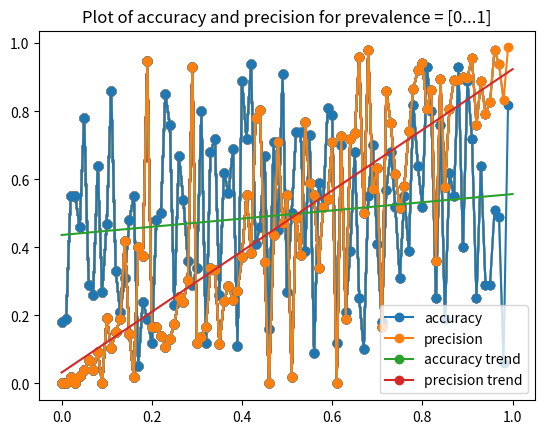

Python code for this plot:

'''

Problem Statement:

We noted that the conventional accuracy measure — the ratio of TN + TP to the
total cases is not always a revealing measure of test performance. Simulate the
accuracy and precision for the current confusion matrix as prevalence varies from
0 to 1, and plot the results.

Terms to define:

Accuracy    = sum of diagonal / total count
Precision   = PPV = TP / ( TP + TN )
Prevalence  = P(True)

'''

import numpy as np
import matplotlib.pyplot as plt

total_population: int = 100

PREVALENCE = np.linspace(0, 1, 101)
# print(prevalence)


# as prevalence increases from 0 to 1 we need to generate a new matrix of values at each step

def generate_matrix(prevalence) -> np.ndarray:

    ''' 
    matrix scheme is as such:

                P   N
               _______
        True  | TP  FN  sum = prev * total_pop
        False | FP  TN  
    '''
    try:
        # generate a random number of true and false values to fill the matrix

        if prevalence == 0:
            FP = np.random.randint(0, total_population)
            TN = total_population - FP

            return np.array([[0, 0],
                            [FP, TN]])
        
        if prevalence == 1:
            TP = np.random.randint(0, total_population)
            FN = total_population - TP

            return np.array([[TP, FN],
                             [0, 0]])

        total_true = prevalence * total_population  # TP + FN
        TP = np.random.randint(0, total_true)
        FN = total_true - TP

        total_false = total_population - total_true # FP + TN
        FP = np.random.randint(0, total_false)
        TN = total_false - FP

        return np.array([[TP, FN],
                        [FP, TN]])

    except ValueError:
        print(f'{prevalence} caused an error')


# calculate needed accuracy and precision values to plot for each matrix

def calculate_accuracy_and_precision(matrix) -> dict[str: float]:

    '''
    Reminder:

        Accuracy    = sum of diagonal / total count
        Precision   = PPV = TP / ( TP + TN )
    '''

    accuracy = (matrix[0, 0] + matrix[1, 1]) / np.sum(matrix)
    precision = matrix[0, 0] / (matrix[0, 0] + matrix[1, 1])

    return {
        'accuracy': accuracy,
        'precision': precision
    }



# main procedure to generate plot

accuracy = []
precision = []


plt.title('Plot of accuracy and precision for prevalence = [0...1]')


for idx, p in enumerate(PREVALENCE):

    m = generate_matrix(round(p, 2))
    output = calculate_accuracy_and_precision(m)

    accuracy.append(output['accuracy'])
    precision.append(output['precision'])

    plt.plot(PREVALENCE[:idx], accuracy[:idx], PREVALENCE[:idx], precision[:idx], marker='o')
    plt.pause(0.1)


plt.plot(PREVALENCE, np.poly1d(np.polyfit(PREVALENCE, accuracy, 1))(PREVALENCE))
plt.plot(PREVALENCE, np.poly1d(np.polyfit(PREVALENCE, precision, 1))(PREVALENCE))

plt.legend(['accuracy', 'precision', 'accuracy trend', 'precision trend'])

plt.show()
